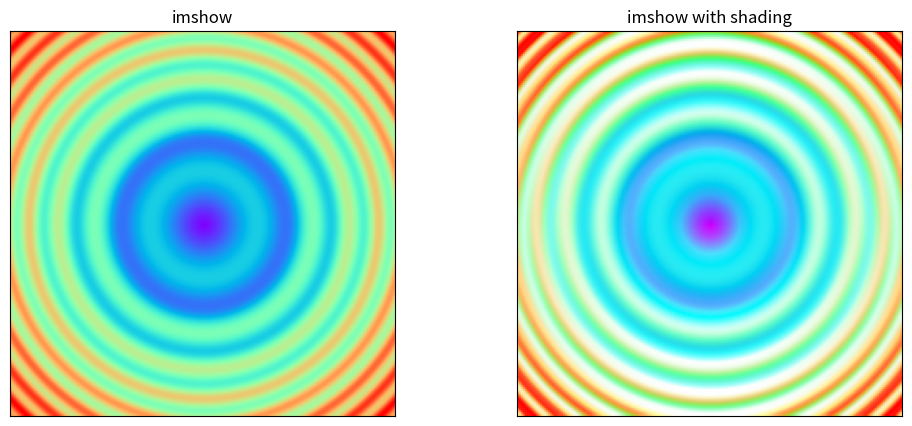

This figure's Python source: (Note: this script raises an exception after producing the figure.)
import numpy as np
import matplotlib.pyplot as plt
from matplotlib.colors import LightSource

# From:
# http://matplotlib.org/examples/pylab_examples/shading_example.html?highlight=codex%20shade

# Look at: 
# http://rnovitsky.blogspot.nl/2010/04/using-hillshade-image-as-intensity.html

# example showing how to make shaded relief plots
# like Mathematica
# (http://reference.wolfram.com/mathematica/ref/ReliefPlot.html)
# or Generic Mapping Tools
# (http://gmt.soest.hawaii.edu/gmt/doc/gmt/html/GMT_Docs/node145.html)


def main():
    # test data
    x, y = np.mgrid[-5:5:0.05, -5:5:0.05]
    z = np.sqrt(x ** 2 + y ** 2) + np.sin(x ** 2 + y ** 2)
    
    # create light source object.
    ls = LightSource(azdeg=0, altdeg=65)
    
    # shade data, creating an rgb array.
    cmap = plt.cm.rainbow
    rgb = ls.shade(z, cmap=cmap)
    
    fig, axes_list = plt.subplots(1, 2, figsize=(12, 5))
    
    # No hill shading
    axes = axes_list[0]
    axes.imshow(z, cmap)
    axes.set_title('imshow')
    axes.set_xticks([])
    axes.set_yticks([])
    
    # Matplotlib default hill shading
    axes = axes_list[1]
    axes.imshow(rgb)
    axes.set_title('imshow with shading')
    axes.set_xticks([])
    axes.set_yticks([])    
    
    fig.show()

if __name__ == "__main__":
    main()
    raw_input('please press enter\n')
    